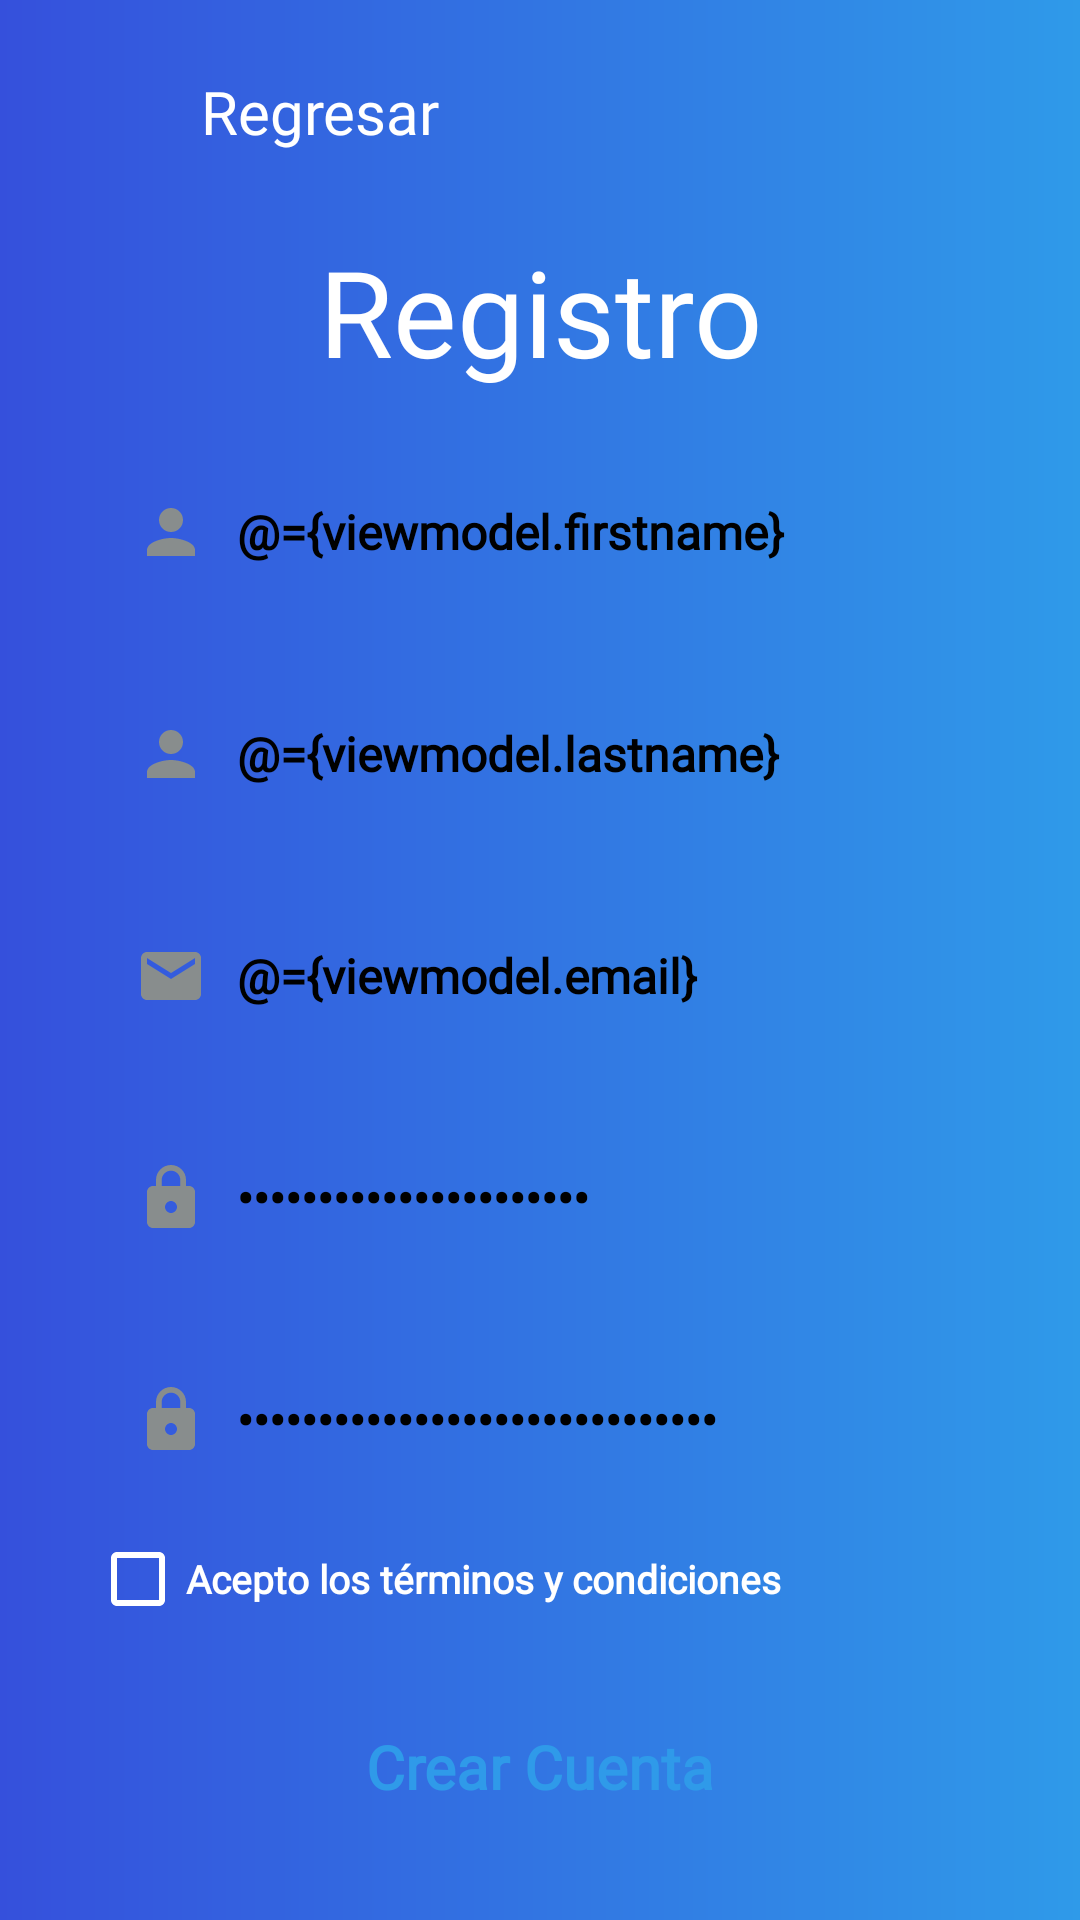

This screen was rendered from an Android layout file. Write that file and the resources it references.
<!-- AndroidManifest.xml: application theme Theme.AppCompat.NoActionBar -->
<!-- res/layout/fragment_register.xml -->
<?xml version="1.0" encoding="utf-8"?>
<layout xmlns:android="http://schemas.android.com/apk/res/android"
    xmlns:app="http://schemas.android.com/apk/res-auto"
    xmlns:tools="http://schemas.android.com/tools">

    <data>
        <variable
            name="viewmodel"
            type="com.avanzo.avanzotestsimulator.ui.register.viewmodel.RegisterViewModel" />
    </data>

    <androidx.constraintlayout.widget.ConstraintLayout
        android:layout_width="match_parent"
        android:layout_height="match_parent"
        android:background="@drawable/bg_app"
        tools:context=".ui.ranking.RankingFragment">

        <ImageButton
            android:id="@+id/backButton"
            android:layout_width="40dp"
            android:layout_height="40dp"
            android:layout_marginTop="17dp"
            android:layout_marginStart="17dp"
            android:background="@null"
            android:scaleType="fitCenter"
            android:contentDescription="Back Button"
            android:src="@drawable/baseline_keyboard_backspace_24"
            app:layout_constraintStart_toStartOf="parent"
            app:layout_constraintTop_toTopOf="parent" />

        <TextView
            android:id="@+id/textView"
            android:layout_width="wrap_content"
            android:layout_height="wrap_content"
            android:layout_marginStart="@dimen/small_gap"
            android:text="@string/back"
            android:textSize="20dp"
            style="@style/GilroyFontBold"
            android:textColor="@color/white"
            app:layout_constraintStart_toEndOf="@+id/backButton"
            app:layout_constraintTop_toTopOf="@+id/backButton"
            app:layout_constraintBottom_toBottomOf="@+id/backButton" />

        <androidx.constraintlayout.widget.ConstraintLayout
            android:layout_width="match_parent"
            android:layout_height="wrap_content"
            android:layout_marginStart="30dp"
            android:layout_marginTop="20dp"
            android:layout_marginEnd="30dp"
            app:layout_constraintEnd_toEndOf="parent"
            app:layout_constraintHorizontal_bias="0.0"
            app:layout_constraintStart_toStartOf="parent"
            app:layout_constraintTop_toBottomOf="@+id/backButton">

            <TextView
                android:id="@+id/profileText"
                style="@style/GilroyFontBold"
                android:layout_width="wrap_content"
                android:layout_height="wrap_content"
                android:text="@string/register"
                android:textColor="@color/white"
                android:textSize="40dp"
                app:layout_constraintEnd_toEndOf="parent"
                app:layout_constraintStart_toStartOf="parent"
                app:layout_constraintTop_toTopOf="parent" />

            <EditText
                android:id="@+id/editTextName"
                android:textStyle="bold"
                style="@style/GilroyFontLight"
                android:layout_width="match_parent"
                android:layout_height="wrap_content"
                android:layout_marginTop="20dp"
                android:background="@drawable/border_radius"
                android:backgroundTint="@color/white"
                android:drawableLeft="@drawable/baseline_person_24"
                android:drawablePadding="10dp"
                android:hint="@string/name"
                android:inputType="textPersonName"
                android:maxLength="30"
                android:maxLines="1"
                android:padding="15dp"
                android:text="@={viewmodel.firstname}"
                android:textColor="@color/black"
                android:textColorHint="@color/gray"
                android:textSize="16dp"
                app:layout_constraintEnd_toEndOf="parent"
                app:layout_constraintStart_toStartOf="parent"
                app:layout_constraintTop_toBottomOf="@+id/profileText" />

            <EditText
                android:id="@+id/editTextLastName"
                android:textStyle="bold"
                style="@style/GilroyFontLight"
                android:layout_width="match_parent"
                android:layout_height="wrap_content"
                android:layout_marginTop="20dp"
                android:background="@drawable/border_radius"
                android:backgroundTint="@color/white"
                android:drawableLeft="@drawable/baseline_person_24"
                android:drawablePadding="10dp"
                android:hint="@string/last_name"
                android:maxLength="30"
                android:maxLines="1"
                android:padding="15dp"
                android:text="@={viewmodel.lastname}"
                android:textColor="@color/black"
                android:textColorHint="@color/gray"
                android:textSize="16dp"
                app:layout_constraintEnd_toEndOf="parent"
                app:layout_constraintStart_toStartOf="parent"
                app:layout_constraintTop_toBottomOf="@+id/editTextName" />

            <EditText
                android:id="@+id/editTextEmail"
                android:textStyle="bold"
                style="@style/GilroyFontLight"
                android:layout_width="match_parent"
                android:layout_height="wrap_content"
                android:layout_marginTop="20dp"
                android:background="@drawable/border_radius"
                android:backgroundTint="@color/white"
                android:drawableLeft="@drawable/baseline_email_24"
                android:drawablePadding="10dp"
                android:hint="@string/hint_email_login"
                android:inputType="textEmailAddress"
                android:maxLength="30"
                android:maxLines="1"
                android:padding="15dp"
                android:text="@={viewmodel.email}"
                android:textColor="@color/black"
                android:textColorHint="@color/gray"
                android:textSize="16dp"
                app:layout_constraintEnd_toEndOf="parent"
                app:layout_constraintStart_toStartOf="parent"
                app:layout_constraintTop_toBottomOf="@+id/editTextLastName" />

            <EditText
                android:id="@+id/editTextPassword"
                android:textStyle="bold"
                style="@style/GilroyFontLight"
                android:layout_width="match_parent"
                android:layout_height="wrap_content"
                android:layout_marginTop="20dp"
                android:background="@drawable/border_radius"
                android:backgroundTint="@color/white"
                android:drawableLeft="@drawable/baseline_lock_24"
                android:drawablePadding="10dp"
                android:hint="@string/hint_password_login"
                android:inputType="textPassword"
                android:maxLength="30"
                android:maxLines="1"
                android:padding="15dp"
                android:text="@={viewmodel.password}"
                android:textColor="@color/black"
                android:textColorHint="@color/gray"
                android:textSize="16dp"
                app:layout_constraintEnd_toEndOf="parent"
                app:layout_constraintStart_toStartOf="parent"
                app:layout_constraintTop_toBottomOf="@+id/editTextEmail" />

            <EditText
                android:id="@+id/editTextPasswordConfirmation"
                android:textStyle="bold"
                style="@style/GilroyFontLight"
                android:layout_width="match_parent"
                android:layout_height="wrap_content"
                android:layout_marginTop="20dp"
                android:background="@drawable/border_radius"
                android:backgroundTint="@color/white"
                android:drawableLeft="@drawable/baseline_lock_24"
                android:drawablePadding="10dp"
                android:hint="@string/confirm_password"
                android:inputType="textPassword"
                android:maxLength="30"
                android:maxLines="1"
                android:padding="15dp"
                android:text="@={viewmodel.password_confirmation}"
                android:textColor="@color/black"
                android:textColorHint="@color/gray"
                android:textSize="16dp"
                app:layout_constraintEnd_toEndOf="parent"
                app:layout_constraintStart_toStartOf="parent"
                app:layout_constraintTop_toBottomOf="@+id/editTextPassword" />

            <CheckBox
                android:id="@+id/acceptCheckbox"
                android:textStyle="bold"
                style="@style/GilroyFontLight"
                android:layout_width="wrap_content"
                android:layout_height="wrap_content"
                android:layout_marginTop="@dimen/small_gap"
                android:text="@string/terms"
                android:textSize="13dp"
                android:buttonTint="@color/white"
                app:layout_constraintStart_toStartOf="parent"
                app:layout_constraintTop_toBottomOf="@+id/editTextPasswordConfirmation" />


            <Button
                android:id="@+id/registerButton"
                style="@style/GilroyFontBold"
                android:layout_width="match_parent"
                android:layout_height="wrap_content"
                android:layout_marginTop="20dp"
                android:background="@drawable/border_radius"
                android:onClick="@{() -> viewmodel.onRegister()}"
                android:text="@string/create_account_login"
                android:textAllCaps="false"
                android:padding="13dp"
                android:textColor="@color/main"
                android:textSize="20dp"
                android:textStyle="bold"
                app:layout_constraintEnd_toEndOf="parent"
                app:layout_constraintStart_toStartOf="parent"
                app:layout_constraintTop_toBottomOf="@+id/acceptCheckbox" />

            <TextView
                android:id="@+id/textLogIn"
                android:textStyle="bold"
                style="@style/GilroyFontLight"
                android:layout_width="wrap_content"
                android:layout_height="wrap_content"
                android:layout_marginTop="20dp"
                android:text="@string/info_register"
                android:textColor="@color/white"
                android:textSize="16dp"
                app:layout_constraintEnd_toEndOf="parent"
                app:layout_constraintStart_toStartOf="parent"
                app:layout_constraintTop_toBottomOf="@+id/registerButton" />

            <TextView
                android:id="@+id/logIn"
                style="@style/GilroyFontBold"
                android:layout_width="wrap_content"
                android:layout_height="wrap_content"
                android:layout_marginTop="@dimen/small_gap"
                android:text="@string/submit_login"
                android:textColor="@color/white"
                android:textSize="20dp"
                android:textStyle="bold"
                app:layout_constraintEnd_toEndOf="parent"
                app:layout_constraintStart_toStartOf="parent"
                app:layout_constraintTop_toBottomOf="@+id/textLogIn" />

        </androidx.constraintlayout.widget.ConstraintLayout>
    </androidx.constraintlayout.widget.ConstraintLayout>
</layout>
<!-- resources referenced by this layout -->
<resources>
  <color name="black">#FF000000</color>
  <color name="gray">#B2BABB</color>
  <color name="main">#2f9AE9</color>
  <color name="white">#FFFFFFFF</color>
  <dimen name="small_gap">10dp</dimen>
  <!-- drawable baseline_email_24 (drawable) -->
  <vector android:height="24dp" android:tint="#888D8D"
      android:viewportHeight="24" android:viewportWidth="24"
      android:width="24dp" xmlns:android="http://schemas.android.com/apk/res/android">
      <path android:fillColor="@android:color/white" android:pathData="M20,4L4,4c-1.1,0 -1.99,0.9 -1.99,2L2,18c0,1.1 0.9,2 2,2h16c1.1,0 2,-0.9 2,-2L22,6c0,-1.1 -0.9,-2 -2,-2zM20,8l-8,5 -8,-5L4,6l8,5 8,-5v2z"/>
  </vector>
  <!-- drawable baseline_lock_24 (drawable) -->
  <vector android:height="24dp" android:tint="#888D8D"
      android:viewportHeight="24" android:viewportWidth="24"
      android:width="24dp" xmlns:android="http://schemas.android.com/apk/res/android">
      <path android:fillColor="@android:color/white" android:pathData="M18,8h-1L17,6c0,-2.76 -2.24,-5 -5,-5S7,3.24 7,6v2L6,8c-1.1,0 -2,0.9 -2,2v10c0,1.1 0.9,2 2,2h12c1.1,0 2,-0.9 2,-2L20,10c0,-1.1 -0.9,-2 -2,-2zM12,17c-1.1,0 -2,-0.9 -2,-2s0.9,-2 2,-2 2,0.9 2,2 -0.9,2 -2,2zM15.1,8L8.9,8L8.9,6c0,-1.71 1.39,-3.1 3.1,-3.1 1.71,0 3.1,1.39 3.1,3.1v2z"/>
  </vector>
  <!-- drawable baseline_person_24 (drawable) -->
  <vector android:height="24dp" android:tint="#888D8D"
      android:viewportHeight="24" android:viewportWidth="24"
      android:width="24dp" xmlns:android="http://schemas.android.com/apk/res/android">
      <path android:fillColor="@android:color/white" android:pathData="M12,12c2.21,0 4,-1.79 4,-4s-1.79,-4 -4,-4 -4,1.79 -4,4 1.79,4 4,4zM12,14c-2.67,0 -8,1.34 -8,4v2h16v-2c0,-2.66 -5.33,-4 -8,-4z"/>
  </vector>
  <!-- drawable bg_app (drawable) -->
  <?xml version="1.0" encoding="utf-8"?>
  <shape xmlns:android="http://schemas.android.com/apk/res/android">
      <gradient
          android:startColor="@color/dark_main"
          android:endColor="@color/main"
          />
  </shape>
  <string name="back">Regresar</string>
  <string name="confirm_password">Confirmar contraseña</string>
  <string name="create_account_login">Crear Cuenta</string>
  <string name="hint_email_login">Correo electrónico</string>
  <string name="hint_password_login">Contraseña</string>
  <string name="info_register">¿Ya posees una cuenta?</string>
  <string name="last_name">Apellido</string>
  <string name="name">Nombre</string>
  <string name="register">Registro</string>
  <string name="submit_login">Iniciar Sesión</string>
  <string name="terms">Acepto los términos y condiciones</string>
  <style name="GilroyFontBold" parent="@android:style/TextAppearance">
          <item name="android:fontFamily">@font/gilroy_extrabold</item>
  
      </style>
  <style name="GilroyFontLight" parent="@android:style/TextAppearance">
          <item name="android:fontFamily">@font/gilroy_light</item>
      </style>
  <color name="dark_main">#3550DC</color>
</resources>
